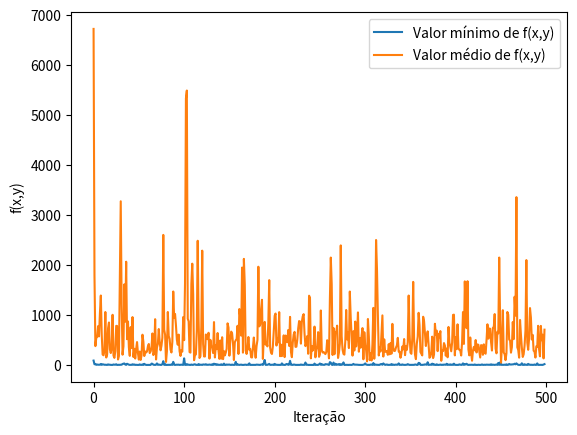

The matplotlib source for this figure:
"""
[redacted]
Algoritmo PSO para maximização de funções
"""

import random
import matplotlib.pyplot as plt


def pso(max_it, ac1, ac2, vmin, vmax, numero_particulas):

    # melhor resultado obtido a cada iteracao
    melhor_resultado_iteracao = []
    # resultado medio obtido a cada iteracao
    media_resultado_iteracao = []

    # guarda a evolucao do melhor resultado a cada iteracao
    eixoy = []

    # dimensão do domínio da função
    dimensao_dominio = 2

    # inicializar o enxame
    x = inicializar_x(numero_particulas, dimensao_dominio)

    # inicializar a velocidade das particulas
    v = inicializar_v(vmin, vmax, numero_particulas, dimensao_dominio)

    t = 1

    # inicializar a matriz p
    p = inicializar_p(numero_particulas, dimensao_dominio)

    while t < max_it:
        for i in range(0, len(x)):
            if aptidao(x[i]) < aptidao(p[i]):
                p[i] = x[i]
            g = i

            # determinar os vizinhos da particula i
            ind_vizinho_esquerda, ind_vizinho_direita = determinar_vizinho(x, i)
            if aptidao(p[ind_vizinho_esquerda]) < aptidao(p[g]):
                g = ind_vizinho_esquerda
            if aptidao(p[ind_vizinho_direita]) < aptidao(p[g]):
                g = ind_vizinho_direita

            # atualizar velocidade da particula
            v[i] = atualizar_velocidade(v[i], x[i], p[i], p[g], ac1, ac2, vmin, vmax)

            # atualizar posição da particula no espaco de busca
            x[i] = atualizar_posicao(x[i], v[i])

        resultado = []
        for i in range(0, len(x)):
            resultado.append(aptidao(x[i]))

        print("Iteracao {} - {}".format(t, min(resultado)))

        melhor_resultado_iteracao.append(min(resultado))
        media_resultado_iteracao.append(sum(resultado)/len(resultado))

        if t == 1:
            # melhor resultado obtido
            melhor_resultado = min(resultado)
        else:
            if min(resultado) < melhor_resultado:
                melhor_resultado = min(resultado)

        eixoy.append(melhor_resultado)
        t += 1

    #gera o gráfico contendo a menor distancia encontrada a cada iteracao
    #plt.plot(eixoy)
    plt.plot(melhor_resultado_iteracao, label = 'Valor mínimo de f(x,y)')
    plt.plot(media_resultado_iteracao, label = 'Valor médio de f(x,y)')
    plt.ylabel('f(x,y)')
    plt.xlabel('Iteração')
    plt.legend()
    plt.show()

    plt.plot()

    return melhor_resultado


# calcula a aptidao de x
def aptidao(x):
    return (1 - x[0])*(1 - x[0]) + 100*(x[1] - x[0]*x[0])*(x[1] - x[0]*x[0])


# cada linha de x armazena uma coordenada do espaço do domínio da função
def inicializar_x(numero_particulas, dimensao_dominio):

    x = []
    for i in range(0, numero_particulas):
        particula = []
        for j in range(0, dimensao_dominio):
            particula.append(random.uniform(-5, 5))
        x.append(particula)

    return x


def inicializar_v(vmin, vmax, numero_particulas, dimensao_dominio):

    v = []
    for i in range(0, numero_particulas):
        velocidade = []
        for j in range(0, dimensao_dominio):
            velocidade.append(random.uniform(vmin, vmax))
        v.append(velocidade)

    return v


def inicializar_p(numero_particulas, dimensao_dominio):

    aux1 = []
    for i in range(0, numero_particulas):
        aux2 = []
        for j in range(0, dimensao_dominio):
            aux2.append(0)
        aux1.append(aux2)

    return aux1


def determinar_vizinho(x, i):
    if i == 0:
        ind_vizinho_esquerda = len(x) - 1
        ind_vizinho_direita = 1
    elif i == len(x) - 1:
        ind_vizinho_esquerda = len(x) - 2
        ind_vizinho_direita = 0
    else:
        ind_vizinho_esquerda = i + 1
        ind_vizinho_direita = i - 1

    return ind_vizinho_esquerda, ind_vizinho_direita


def atualizar_velocidade(vi, xi, pi, pg, ac1, ac2, vmin, vmax):

    velocidade = [0] * len(xi)

    i = 0
    velocidade[i] = vi[i] + random.uniform(0, ac1) * (pi[i] - xi[i]) + random.uniform(0, ac2) * (pg[i] - xi[i])

    while velocidade[i] < vmin or velocidade[i] > vmax:
        velocidade[i] = vi[i] + random.uniform(0, ac1) * (pi[i] - xi[i]) + random.uniform(0, ac2) * (pg[i] - xi[i])

    i = 1
    velocidade[i] = vi[i] + random.uniform(0, ac1) * (pi[i] - xi[i]) + random.uniform(0, ac2) * (pg[i] - xi[i])

    while velocidade[i] < vmin or velocidade[i] > vmax:
        velocidade[i] = vi[i] + random.uniform(0, ac1) * (pi[i] - xi[i]) + random.uniform(0, ac2) * (pg[i] - xi[i])

    return velocidade

def atualizar_posicao(xi, vi):

    posicao = [0]*len(xi)
    for i in range(0, len(xi)):
        posicao[i] = xi[i] + vi[i]

    return posicao

numero_particulas = 10

print(pso(500, 2.05, 2.05, -2, 2, 10))
